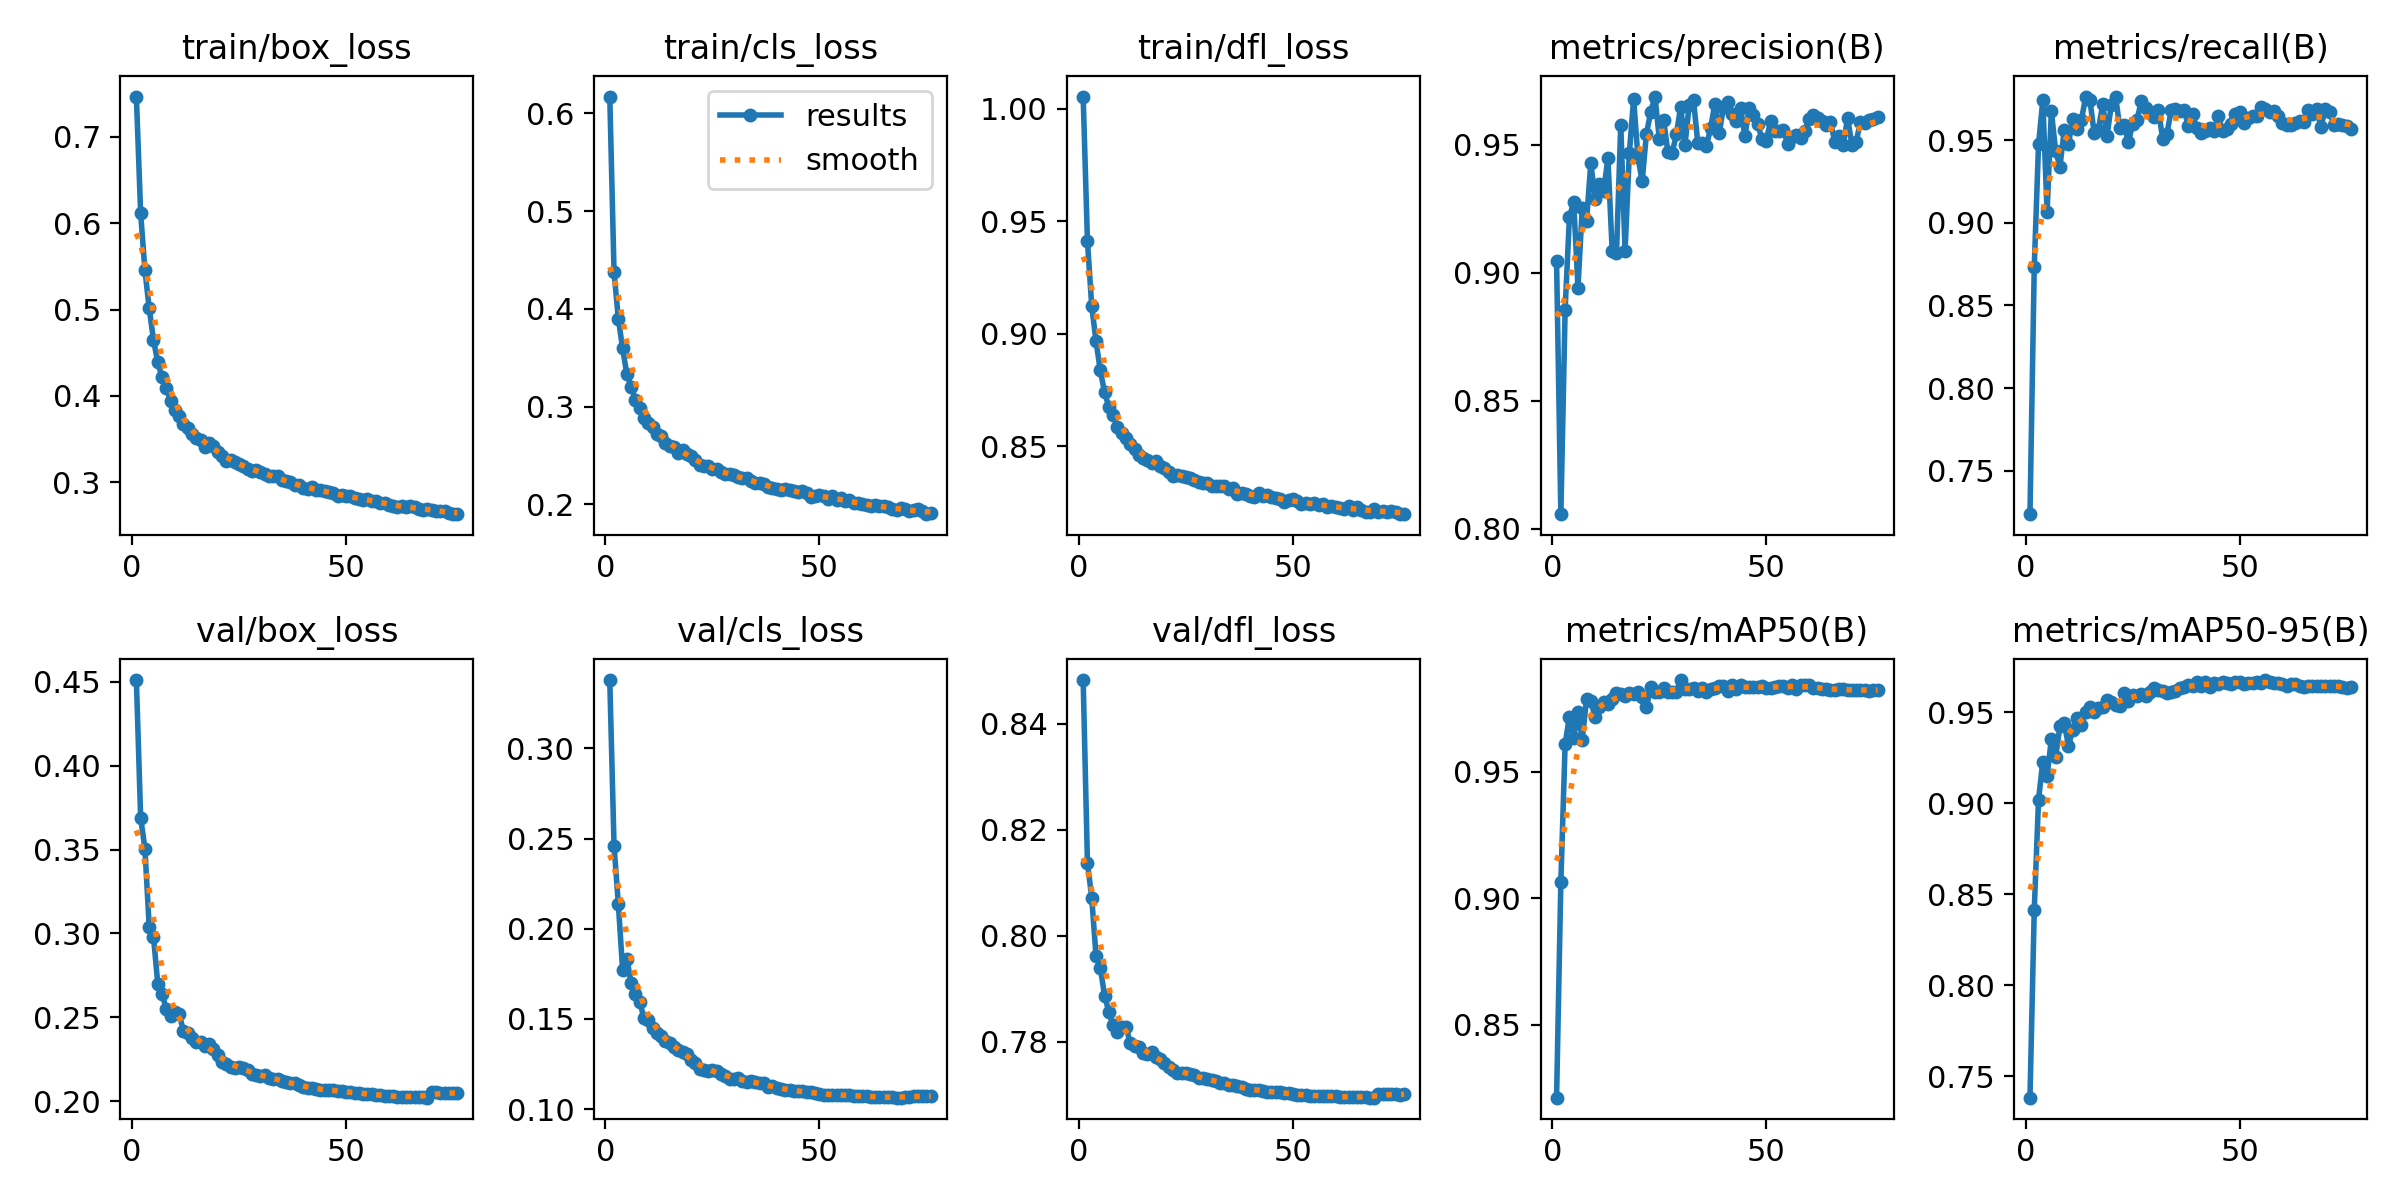

The table this chart was drawn from, first rows:
epoch, time, train/box_loss, train/cls_loss, train/dfl_loss, metrics/precision(B), metrics/recall(B), metrics/mAP50(B), metrics/mAP50-95(B), val/box_loss, val/cls_loss, val/dfl_loss, lr/pg0, lr/pg1, lr/pg2
1, 411.4, 0.7468, 0.6173, 1.005, 0.9045, 0.7236, 0.8211, 0.7383, 0.451, 0.3379, 0.8483, 0.07003, 0.00333, 0.00333
2, 818.9, 0.6115, 0.4374, 0.9412, 0.8057, 0.8734, 0.9064, 0.8413, 0.369, 0.2461, 0.8137, 0.04003, 0.006663, 0.006663
3, 1231, 0.5454, 0.39, 0.9123, 0.8857, 0.9475, 0.9608, 0.9021, 0.3506, 0.2138, 0.8072, 0.01003, 0.009995, 0.009995
4, 1646, 0.5014, 0.3595, 0.8968, 0.9218, 0.9742, 0.9718, 0.923, 0.3039, 0.1774, 0.7962, 0.009995, 0.009995, 0.009995
5, 2050, 0.465, 0.333, 0.8837, 0.9276, 0.9068, 0.9632, 0.9149, 0.298, 0.1835, 0.794, 0.009991, 0.009991, 0.009991
6, 2459, 0.439, 0.3204, 0.8741, 0.8942, 0.9677, 0.9737, 0.9356, 0.2701, 0.1697, 0.7887, 0.009986, 0.009986, 0.009986
7, 2930, 0.4215, 0.3066, 0.8675, 0.9253, 0.9434, 0.9627, 0.9255, 0.2641, 0.164, 0.7856, 0.00998, 0.00998, 0.00998
8, 3388, 0.409, 0.2986, 0.864, 0.9204, 0.934, 0.9785, 0.9424, 0.2548, 0.1596, 0.7832, 0.009973, 0.009973, 0.009973
9, 3795, 0.3944, 0.2882, 0.8585, 0.9428, 0.956, 0.9778, 0.944, 0.251, 0.1503, 0.7819, 0.009965, 0.009965, 0.009965
10, 4195, 0.3836, 0.2828, 0.8558, 0.9289, 0.948, 0.9718, 0.9317, 0.253, 0.1496, 0.7828, 0.009955, 0.009955, 0.009955
11, 4597, 0.3769, 0.2795, 0.8537, 0.9345, 0.9626, 0.9754, 0.9405, 0.2517, 0.1451, 0.7828, 0.009945, 0.009945, 0.009945
12, 5010, 0.3681, 0.272, 0.8509, 0.932, 0.9566, 0.9776, 0.9471, 0.242, 0.1421, 0.7797, 0.009933, 0.009933, 0.009933
13, 5472, 0.3632, 0.2703, 0.849, 0.9448, 0.9621, 0.9768, 0.9434, 0.2407, 0.1407, 0.7793, 0.00992, 0.00992, 0.00992
14, 5875, 0.356, 0.2628, 0.8463, 0.9084, 0.976, 0.9788, 0.9503, 0.2378, 0.1377, 0.779, 0.009907, 0.009907, 0.009907
15, 6339, 0.3518, 0.2599, 0.8447, 0.9076, 0.9746, 0.9811, 0.9531, 0.2351, 0.1366, 0.7778, 0.009892, 0.009892, 0.009892
16, 6748, 0.3495, 0.2586, 0.844, 0.9578, 0.9545, 0.9807, 0.95, 0.235, 0.1345, 0.7777, 0.009876, 0.009876, 0.009876
17, 7154, 0.3411, 0.2526, 0.8425, 0.9085, 0.9565, 0.98, 0.9524, 0.2329, 0.133, 0.778, 0.009859, 0.009859, 0.009859
18, 7562, 0.3458, 0.256, 0.8434, 0.9467, 0.972, 0.9811, 0.9528, 0.2339, 0.1316, 0.7772, 0.009841, 0.009841, 0.009841
19, 8038, 0.3418, 0.2519, 0.8413, 0.968, 0.9525, 0.9808, 0.9567, 0.231, 0.1305, 0.7768, 0.009821, 0.009821, 0.009821
20, 8438, 0.3346, 0.2492, 0.8402, 0.9454, 0.9715, 0.9813, 0.9558, 0.2274, 0.1274, 0.776, 0.009801, 0.009801, 0.009801
21, 8841, 0.3308, 0.2457, 0.8385, 0.9357, 0.9765, 0.9795, 0.954, 0.2234, 0.1253, 0.7752, 0.00978, 0.00978, 0.00978
22, 9242, 0.3245, 0.2404, 0.8369, 0.9544, 0.9576, 0.9755, 0.9536, 0.2225, 0.1223, 0.7746, 0.009757, 0.009757, 0.009757
23, 9704, 0.3262, 0.2389, 0.8371, 0.9627, 0.9591, 0.9835, 0.9608, 0.2205, 0.1217, 0.7741, 0.009734, 0.009734, 0.009734
24, 10125, 0.3237, 0.2389, 0.8367, 0.9688, 0.9489, 0.9813, 0.9563, 0.2198, 0.1211, 0.7741, 0.009709, 0.009709, 0.009709
25, 10530, 0.3209, 0.2365, 0.8364, 0.9524, 0.9602, 0.9816, 0.9598, 0.2204, 0.1216, 0.7741, 0.009684, 0.009684, 0.009684
26, 10928, 0.319, 0.236, 0.8357, 0.9597, 0.9623, 0.983, 0.9588, 0.2197, 0.1209, 0.774, 0.009657, 0.009657, 0.009657
27, 11335, 0.3157, 0.233, 0.8348, 0.9473, 0.9735, 0.9813, 0.9603, 0.2184, 0.1197, 0.7737, 0.00963, 0.00963, 0.00963
28, 11739, 0.3134, 0.2309, 0.8341, 0.9468, 0.9696, 0.9816, 0.959, 0.2161, 0.1183, 0.7732, 0.009601, 0.009601, 0.009601
29, 12153, 0.3143, 0.2307, 0.8339, 0.9541, 0.9665, 0.9816, 0.961, 0.2158, 0.117, 0.7731, 0.009572, 0.009572, 0.009572
30, 12552, 0.3121, 0.2299, 0.8339, 0.9649, 0.9642, 0.9862, 0.9637, 0.2151, 0.1167, 0.7729, 0.009541, 0.009541, 0.009541
31, 12966, 0.3091, 0.2278, 0.8326, 0.95, 0.9686, 0.9829, 0.9626, 0.2154, 0.1173, 0.7728, 0.00951, 0.00951, 0.00951
32, 13365, 0.3069, 0.227, 0.8323, 0.9655, 0.9509, 0.9826, 0.9617, 0.2141, 0.1159, 0.7725, 0.009477, 0.009477, 0.009477
33, 13769, 0.3074, 0.2266, 0.8323, 0.9675, 0.954, 0.983, 0.9607, 0.2135, 0.1153, 0.7723, 0.009443, 0.009443, 0.009443
34, 14175, 0.3079, 0.2243, 0.8324, 0.9507, 0.9682, 0.9818, 0.9611, 0.2135, 0.1155, 0.7722, 0.009409, 0.009409, 0.009409
35, 14641, 0.3025, 0.2223, 0.8309, 0.9506, 0.969, 0.9831, 0.9619, 0.2119, 0.1153, 0.7718, 0.009373, 0.009373, 0.009373
36, 15043, 0.3021, 0.222, 0.8315, 0.9494, 0.9675, 0.9817, 0.9637, 0.2118, 0.1143, 0.7718, 0.009337, 0.009337, 0.009337
37, 15450, 0.3, 0.2204, 0.8289, 0.9567, 0.9683, 0.9828, 0.9641, 0.2108, 0.1143, 0.7716, 0.009299, 0.009299, 0.009299
38, 15869, 0.2969, 0.2174, 0.8292, 0.9661, 0.959, 0.983, 0.9654, 0.2106, 0.1124, 0.7714, 0.009261, 0.009261, 0.009261
39, 16358, 0.2964, 0.2171, 0.829, 0.9545, 0.9657, 0.9838, 0.9648, 0.2095, 0.1126, 0.771, 0.009222, 0.009222, 0.009222
40, 16780, 0.2935, 0.2159, 0.8281, 0.9647, 0.9572, 0.9839, 0.9666, 0.2083, 0.1119, 0.7709, 0.009182, 0.009182, 0.009182
41, 17199, 0.2924, 0.2144, 0.8275, 0.9667, 0.9543, 0.9819, 0.9643, 0.2081, 0.1114, 0.7709, 0.009141, 0.009141, 0.009141
42, 17602, 0.2942, 0.216, 0.8291, 0.9619, 0.9554, 0.9841, 0.9668, 0.2078, 0.1108, 0.7709, 0.009099, 0.009099, 0.009099
43, 18039, 0.2916, 0.2151, 0.8278, 0.9594, 0.9577, 0.9825, 0.9641, 0.2074, 0.1104, 0.7707, 0.009056, 0.009056, 0.009056
44, 18440, 0.2913, 0.2132, 0.8283, 0.9644, 0.9555, 0.9843, 0.9662, 0.2068, 0.11, 0.7705, 0.009012, 0.009012, 0.009012
45, 18843, 0.2896, 0.2125, 0.8273, 0.9533, 0.9648, 0.9833, 0.9655, 0.2068, 0.1098, 0.7706, 0.008967, 0.008967, 0.008967
46, 19260, 0.2886, 0.2132, 0.827, 0.9642, 0.9555, 0.9834, 0.9665, 0.2068, 0.11, 0.7705, 0.008922, 0.008922, 0.008922
47, 19750, 0.2876, 0.2115, 0.8267, 0.9616, 0.9568, 0.9833, 0.966, 0.2066, 0.1096, 0.7704, 0.008875, 0.008875, 0.008875
48, 20258, 0.284, 0.2077, 0.8251, 0.958, 0.96, 0.9834, 0.9659, 0.2062, 0.1093, 0.7703, 0.008828, 0.008828, 0.008828
49, 20669, 0.2856, 0.2084, 0.826, 0.9523, 0.9661, 0.9837, 0.9666, 0.2059, 0.1088, 0.7702, 0.00878, 0.00878, 0.00878
50, 21068, 0.2847, 0.2091, 0.8267, 0.9516, 0.967, 0.983, 0.9668, 0.2056, 0.1084, 0.7701, 0.008732, 0.008732, 0.008732
51, 21473, 0.2843, 0.208, 0.8257, 0.9592, 0.9603, 0.9831, 0.9657, 0.2053, 0.1081, 0.77, 0.008682, 0.008682, 0.008682
52, 21879, 0.282, 0.2054, 0.8243, 0.9555, 0.9633, 0.9836, 0.9663, 0.2051, 0.108, 0.7699, 0.008632, 0.008632, 0.008632
53, 22280, 0.2813, 0.2087, 0.825, 0.9555, 0.9647, 0.9837, 0.9664, 0.2048, 0.1079, 0.7699, 0.00858, 0.00858, 0.00858
54, 22679, 0.2792, 0.2044, 0.8242, 0.9556, 0.9645, 0.9837, 0.9667, 0.2046, 0.108, 0.7698, 0.008529, 0.008529, 0.008529
55, 23141, 0.2808, 0.2064, 0.8247, 0.9503, 0.97, 0.9832, 0.9664, 0.2044, 0.1078, 0.7698, 0.008476, 0.008476, 0.008476
56, 23557, 0.2786, 0.2034, 0.8241, 0.9529, 0.969, 0.9841, 0.9678, 0.2042, 0.1078, 0.7698, 0.008423, 0.008423, 0.008423
57, 23957, 0.2787, 0.2044, 0.8246, 0.9536, 0.9672, 0.9828, 0.9665, 0.204, 0.1078, 0.7697, 0.008368, 0.008368, 0.008368
58, 24354, 0.2763, 0.2012, 0.8233, 0.9526, 0.9676, 0.9842, 0.9663, 0.2034, 0.1074, 0.7698, 0.008314, 0.008314, 0.008314
59, 24753, 0.2763, 0.2014, 0.8233, 0.9553, 0.9648, 0.9841, 0.9661, 0.2032, 0.1073, 0.7697, 0.008258, 0.008258, 0.008258
60, 25160, 0.2743, 0.2002, 0.8229, 0.9601, 0.9604, 0.9843, 0.9656, 0.2031, 0.1071, 0.7697, 0.008202, 0.008202, 0.008202
... 16 more rows
